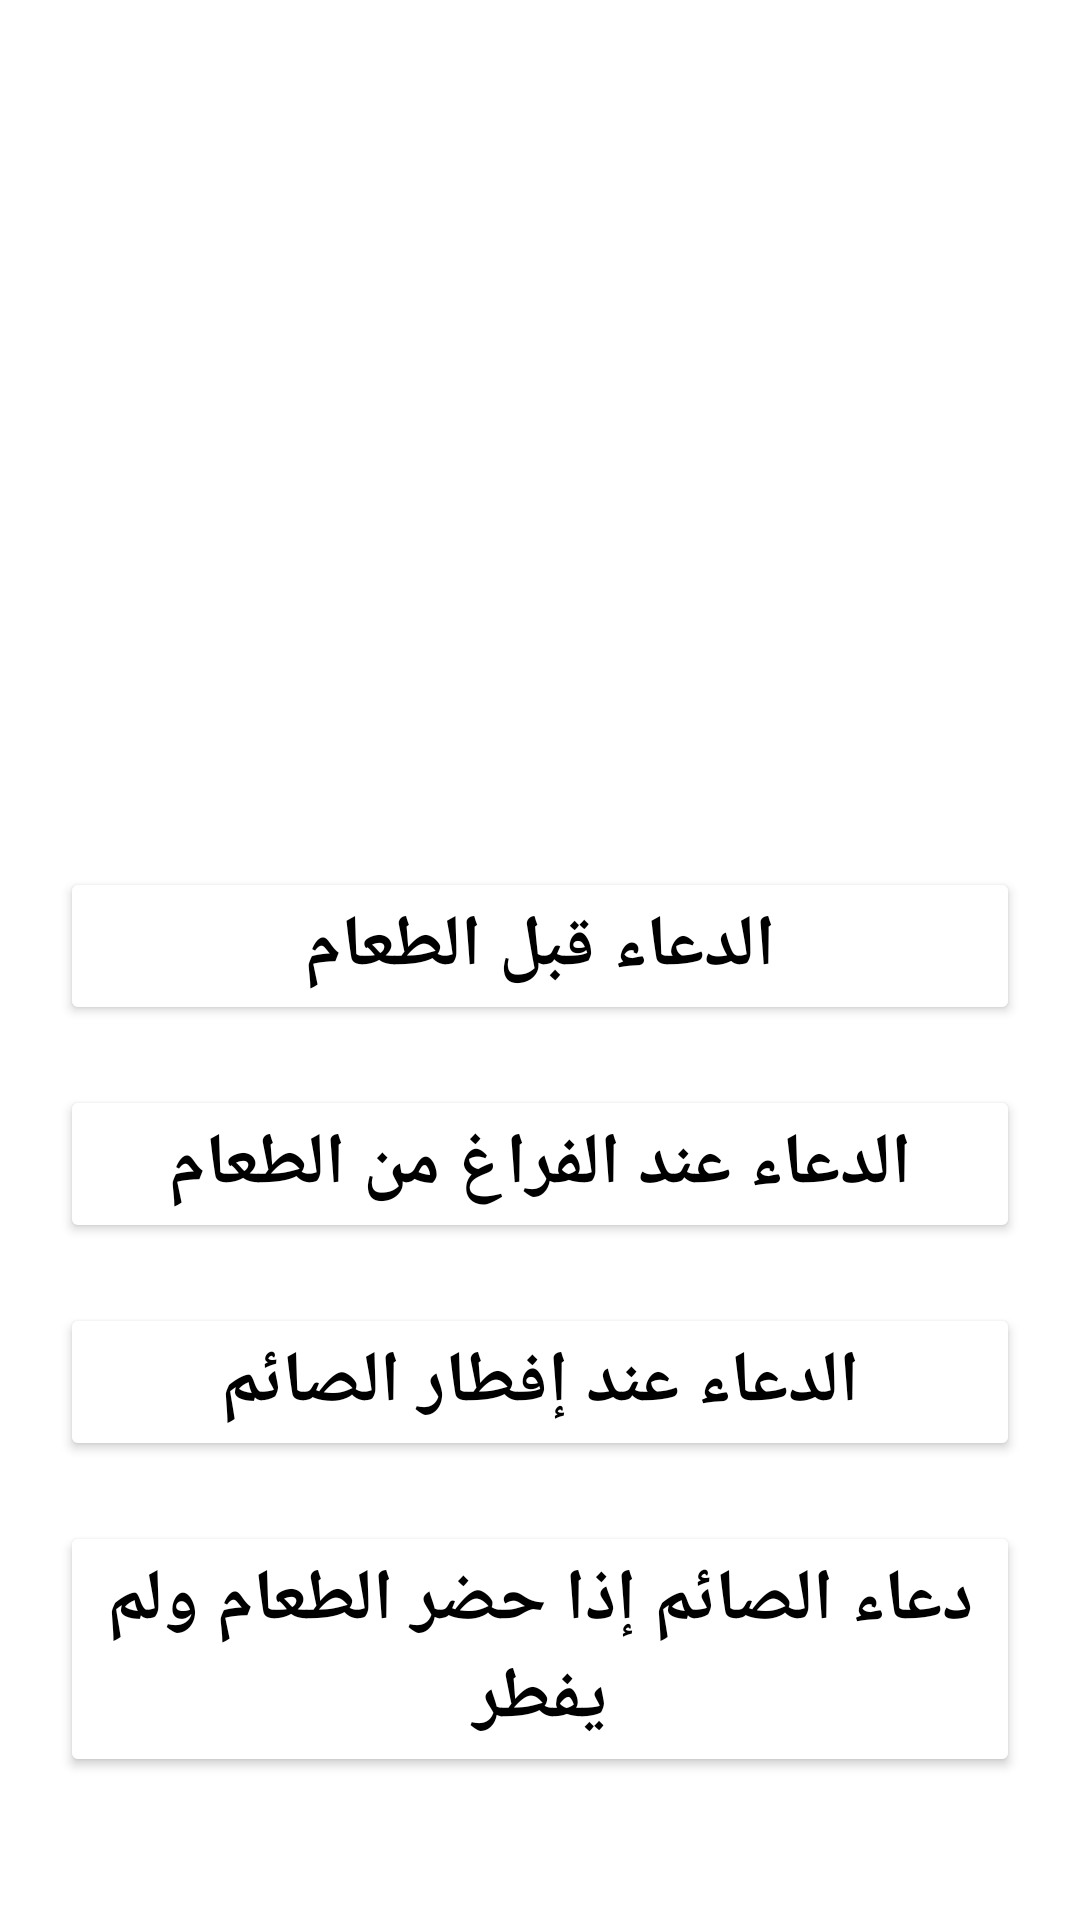

Layout XML and referenced resources for this Android screen:
<!-- AndroidManifest.xml: application theme Theme.Azkarelmoslem -->
<!-- res/layout/activity_eating.xml -->
<?xml version="1.0" encoding="utf-8"?>
<LinearLayout xmlns:android="http://schemas.android.com/apk/res/android"
    xmlns:app="http://schemas.android.com/apk/res-auto"
    xmlns:tools="http://schemas.android.com/tools"
    android:layout_width="match_parent"
    android:layout_height="match_parent"
    android:orientation="vertical"
    tools:context=".morning">

    <ImageView
        android:id="@+id/imageView"
        android:layout_width="match_parent"
        android:layout_height="239dp"
        android:layout_margin="15dp"
        android:padding="15dp"
        app:srcCompat="@drawable/eating" />

    <ScrollView
        android:layout_width="match_parent"
        android:layout_height="match_parent">

        <LinearLayout
            android:layout_width="match_parent"
            android:layout_height="wrap_content"
            android:orientation="vertical"
            android:padding="10dp">

            <Button
                android:id="@+id/Bt_before_eating"
                android:layout_width="match_parent"
                android:layout_height="wrap_content"
                android:layout_margin="10dp"
                android:padding="10dp"
                android:paddingTop="10dp"
                android:text="الدعاء قبل الطعام"
                android:textColor="#000000"
                android:textSize="24dp"
                android:textStyle="bold"
                app:backgroundTint="#FFFFFF" />

            <Button
                android:id="@+id/Bt_after_eating"
                android:layout_width="match_parent"
                android:layout_height="wrap_content"
                android:layout_margin="10dp"
                android:padding="10dp"
                android:paddingTop="10dp"
                android:text="الدعاء عند الفراغ من الطعام"
                android:textColor="#000000"
                android:textSize="24dp"
                android:textStyle="bold"
                app:backgroundTint="#FFFFFF" />

            <Button
                android:id="@+id/Bt_enter_mosq"
                android:layout_width="match_parent"
                android:layout_height="wrap_content"
                android:layout_margin="10dp"
                android:padding="10dp"
                android:paddingTop="10dp"
                android:text="الدعاء عند إفطار الصائم"
                android:textColor="#000000"
                android:textSize="24dp"
                android:textStyle="bold"
                app:backgroundTint="#FFFFFF" />

            <Button
                android:id="@+id/Bt_leave_mosq"
                android:layout_width="match_parent"
                android:layout_height="wrap_content"
                android:layout_margin="10dp"
                android:padding="10dp"
                android:paddingTop="10dp"
                android:text="دعاء الصائم إذا حضر الطعام ولم يفطر"
                android:textColor="#000000"
                android:textSize="24dp"
                android:textStyle="bold"
                app:backgroundTint="#FFFFFF" />

        </LinearLayout>
    </ScrollView>
</LinearLayout>
<!-- resources referenced by this layout -->
<resources>
  <style name="Theme.Azkarelmoslem" parent="Theme.MaterialComponents.DayNight.DarkActionBar">
          
          <item name="colorPrimary">@color/purple_500</item>
          <item name="colorPrimaryVariant">@color/purple_700</item>
          <item name="colorOnPrimary">@color/white</item>
          
          <item name="colorSecondary">@color/teal_200</item>
          <item name="colorSecondaryVariant">@color/teal_700</item>
          <item name="colorOnSecondary">@color/black</item>
          
          <item name="android:statusBarColor" tools:targetApi="l">?attr/colorPrimaryVariant</item>
          
      </style>
  <!-- not gathered from this repository: default colours our renderer supplied (Android Studio template values) -->
  <color name="purple_500">#FF6200EE</color>
  <color name="purple_700">#FF3700B3</color>
  <color name="teal_200">#FF03DAC5</color>
  <color name="teal_700">#FF018786</color>
  <color name="black">#FF000000</color>
  <color name="white">#FFFFFFFF</color>
</resources>
